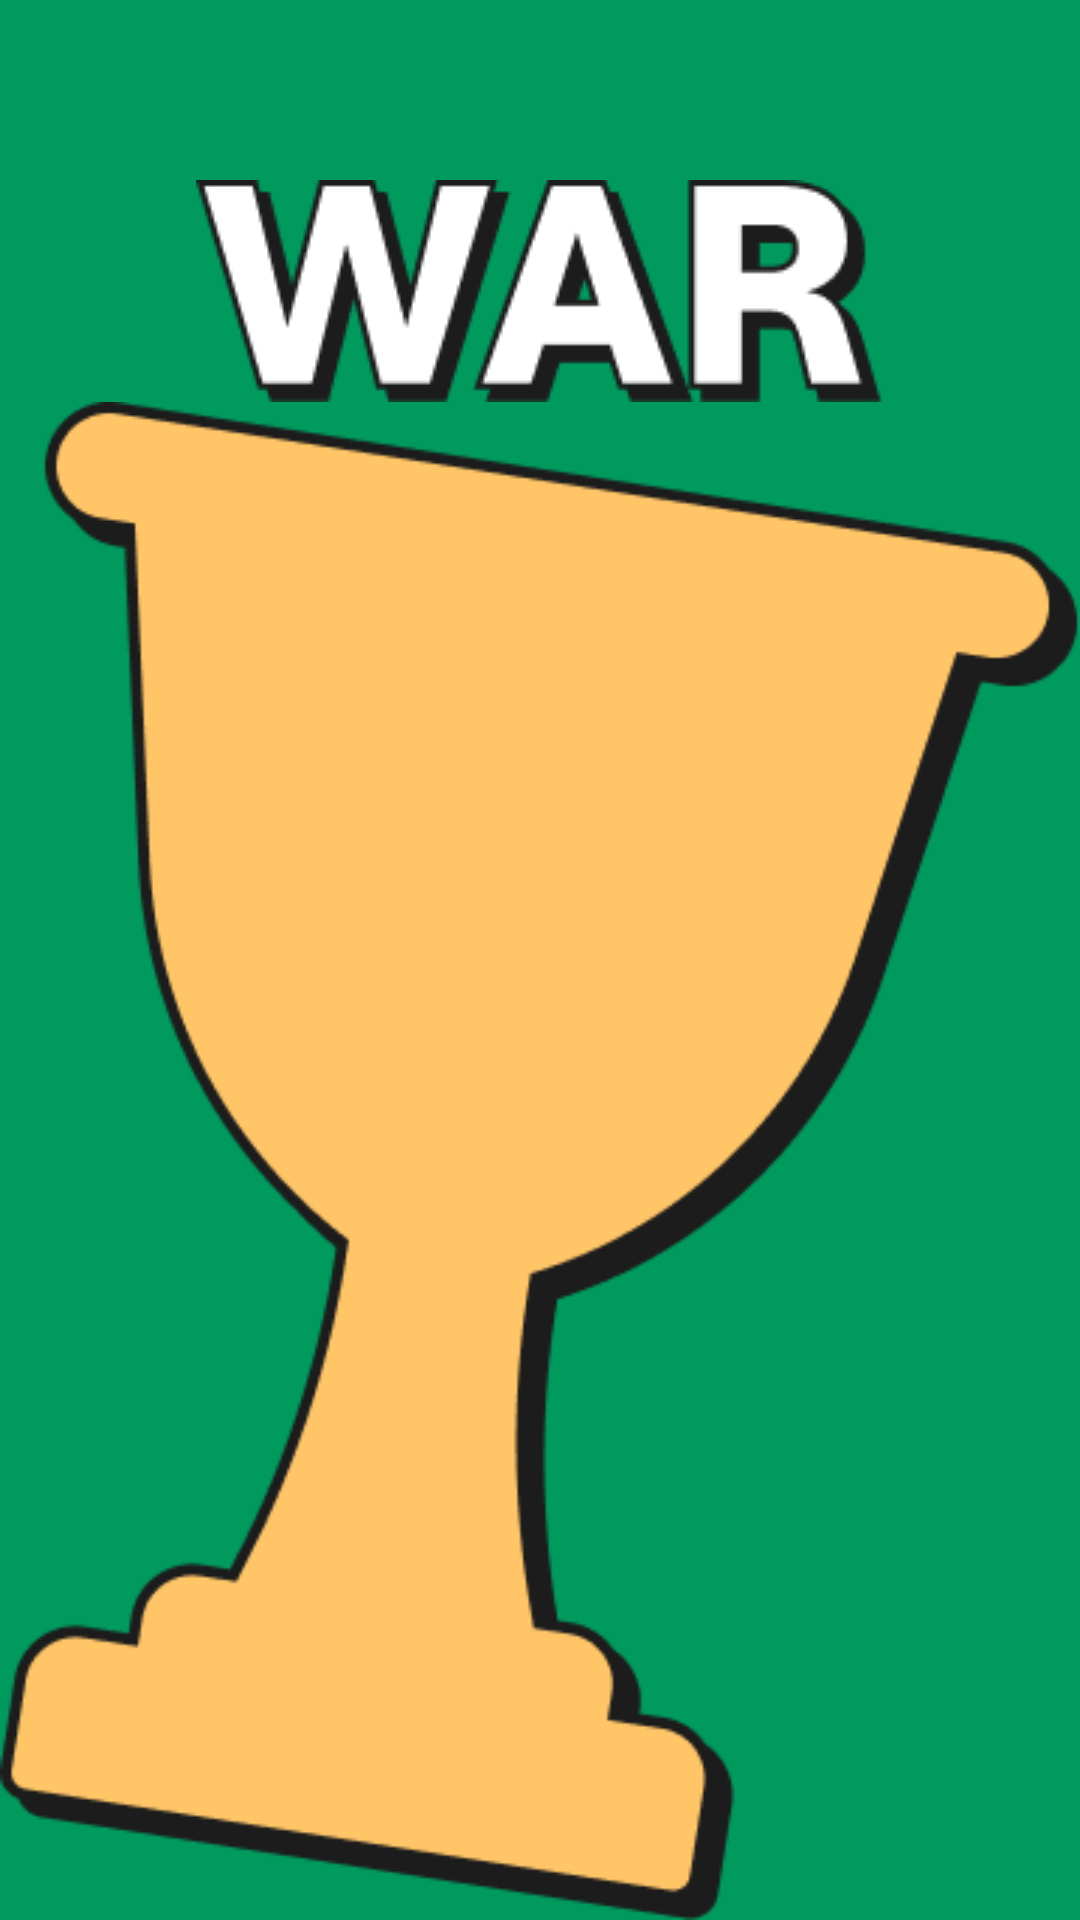

The Android layout XML behind this screen, and the referenced resources:
<!-- AndroidManifest.xml: application theme Theme.WarCardGame -->
<!-- res/layout/fragment_winner.xml -->
<?xml version="1.0" encoding="utf-8"?>
<LinearLayout xmlns:android="http://schemas.android.com/apk/res/android"
    xmlns:tools="http://schemas.android.com/tools"
    android:layout_width="match_parent"
    android:layout_height="match_parent"
    android:layout_gravity="center_horizontal"
    android:background="@color/green"
    android:orientation="vertical"
    tools:context=".WinnerFragment">

    <LinearLayout
        android:layout_width="match_parent"
        android:layout_height="wrap_content"
        android:orientation="vertical">

        <ImageView
            android:layout_width="wrap_content"
            android:layout_height="wrap_content"
            android:layout_gravity="center_horizontal"
            android:layout_marginTop="60dp"
            android:src="@drawable/war" />
    </LinearLayout>

    <FrameLayout
        android:layout_width="match_parent"
        android:layout_height="match_parent">

        <ImageView
            android:id="@+id/throphy"
            android:layout_width="match_parent"
            android:layout_height="match_parent"
            android:layout_gravity="center"
            android:src="@drawable/throphy" />

        <TextView
            android:id="@+id/winner_textStroke"
            android:layout_width="match_parent"
            android:layout_height="wrap_content"
            android:layout_gravity="center"
            android:layout_marginStart="2dp"
            android:layout_marginTop="2dp"
            android:layout_marginBottom="80dp"
            android:textAlignment="center"
            android:textColor="#1c1c1c"
            android:textSize="34sp"
            android:textStyle="bold"
            tools:text="WINNER IS" />

        <TextView
            android:id="@+id/winner_textmain"
            android:layout_width="match_parent"
            android:layout_height="wrap_content"
            android:layout_gravity="center"
            android:layout_marginBottom="80dp"
            android:textAlignment="center"
            android:textColor="@color/white"
            android:textSize="34sp"
            android:textStyle="bold"
            tools:text="WINNER IS" />

        <FrameLayout
            android:layout_width="match_parent"
            android:layout_height="wrap_content"
            android:layout_gravity="bottom|center_horizontal"
            android:layout_marginBottom="168dp">

            <ImageButton
                android:id="@+id/play_again_btn"
                android:layout_width="wrap_content"
                android:layout_height="wrap_content"
                android:layout_gravity="center_horizontal"
                android:adjustViewBounds="true"
                android:background="@android:color/transparent"
                android:scaleType="fitCenter"
                android:src="@drawable/play_again_btn"
                android:visibility="gone" />
        </FrameLayout>

        <FrameLayout
            android:layout_width="match_parent"
            android:layout_height="wrap_content"
            android:layout_gravity="bottom|center_horizontal"
            android:layout_marginBottom="82dp">

            <ImageButton
                android:id="@+id/new_game_btn"
                android:layout_width="wrap_content"
                android:layout_height="wrap_content"
                android:layout_gravity="center_horizontal"
                android:adjustViewBounds="true"
                android:background="@android:color/transparent"
                android:scaleType="fitCenter"
                android:src="@drawable/new_game_btn"
                android:visibility="gone" />
        </FrameLayout>
    </FrameLayout>
</LinearLayout>
<!-- resources referenced by this layout -->
<resources>
  <color name="green">#00995E</color>
  <color name="white">#FFFFFFFF</color>
  <!-- drawable new_game_btn: png bitmap (drawable, 6049 bytes) -->
  <!-- drawable play_again_btn: png bitmap (drawable, 6117 bytes) -->
  <!-- drawable throphy: png bitmap (drawable, 13249 bytes) -->
  <!-- drawable war: png bitmap (drawable, 5000 bytes) -->
</resources>
